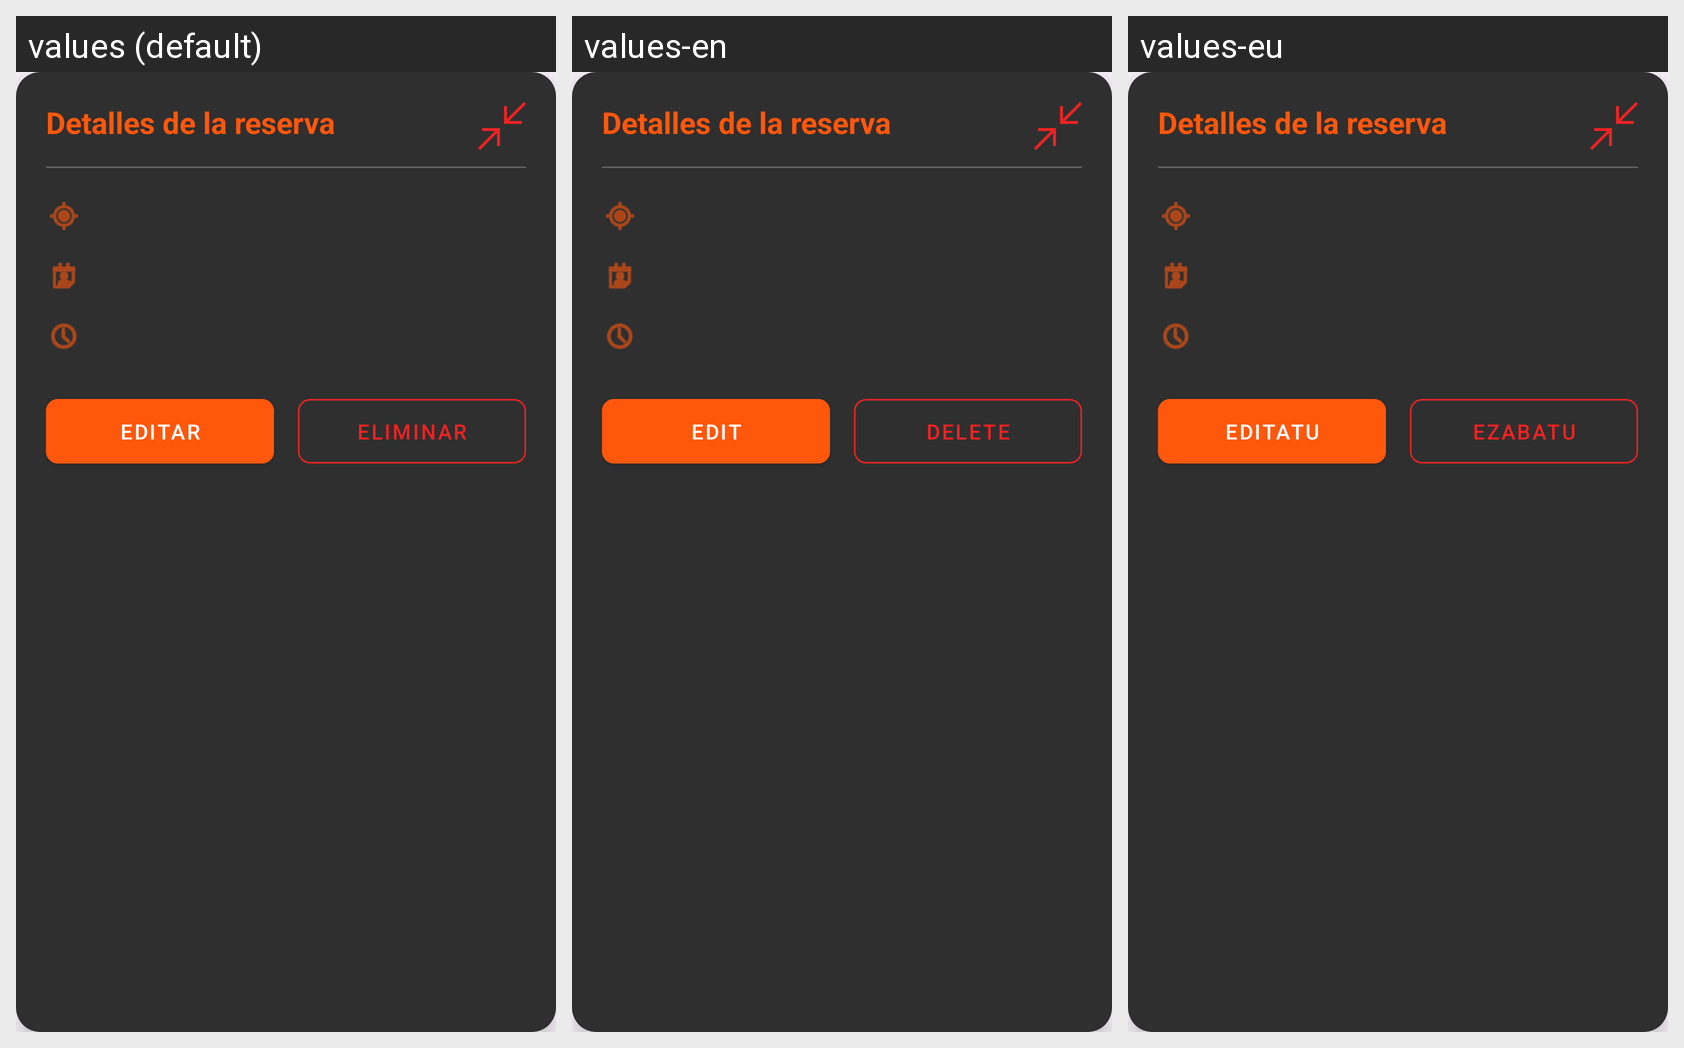

Translations of the strings shown on this Android screen, per locale in the grid:
Android screen res/layout/dialog_reserva.xml rendered under 3 locales, left to right: values (default), values-en, values-eu. Device: Nexus 5 (rendered at 1080×1920; each locale shown at half size, 540×960, under a caption strip naming it); theme Theme.ParkingELadron.
Strings drawn on this screen, with the default value and each locale's value (text and hints the layout hard-codes, and strings that could not be matched under every locale, appear in the picture but are not listed):

dialog_reserva
  values: Editar
  values-en: Edit
  values-eu: Editatu

dialog_eliminar
  values: Eliminar
  values-en: Delete
  values-eu: Ezabatu
